Run: headless pygame with SDL's dummy video driver; simulated clock (each Clock.tick advances the game by its frame time, no real sleeping); random seed 0; keys injected as events and as key.get_pressed() state; no mouse input.
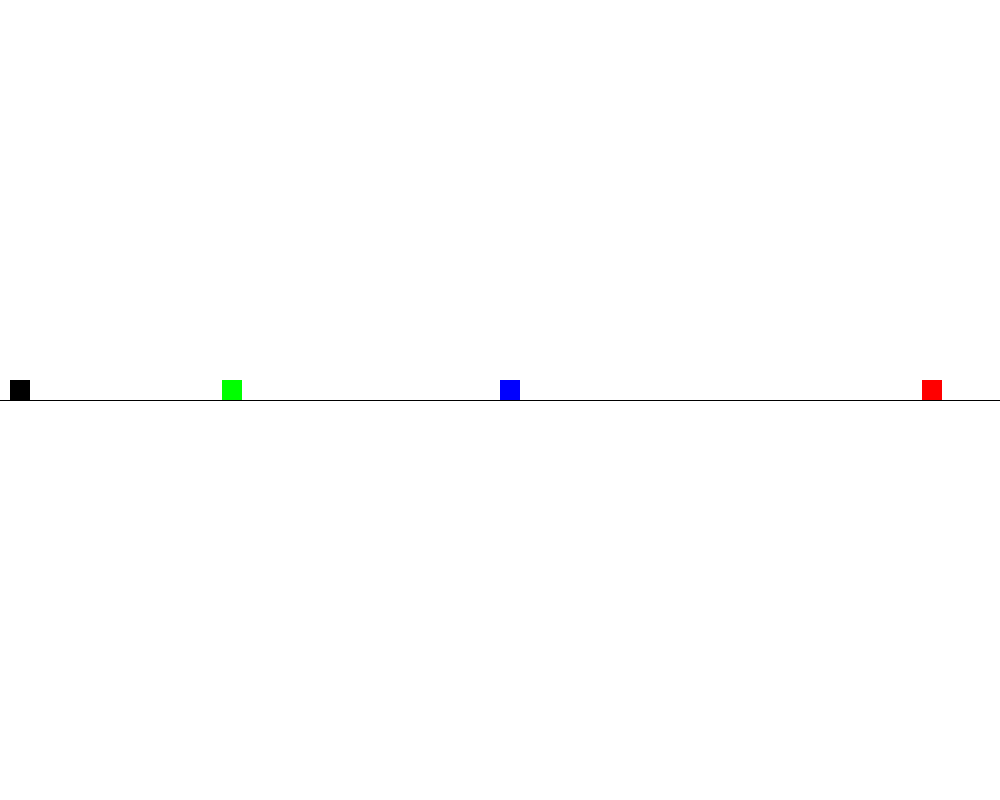
Frame 1 of 4 · flips 1–60 · no input
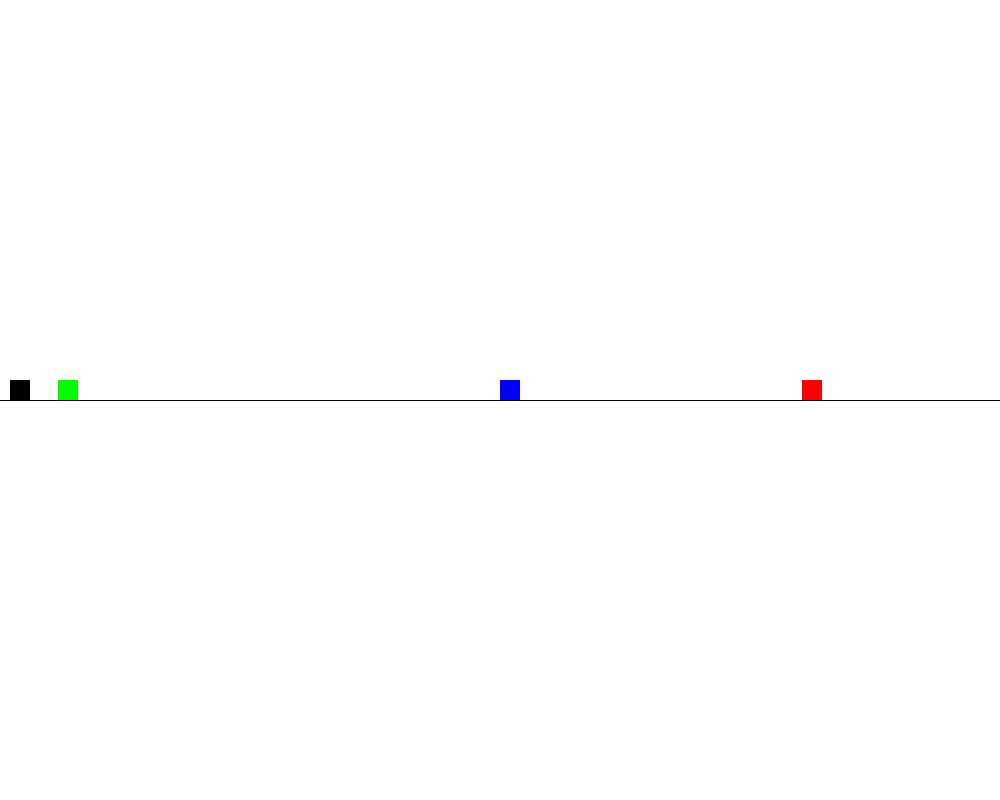
Frame 2 of 4 · flips 61–180 · tapped SPACE, RETURN · held RIGHT (→), D
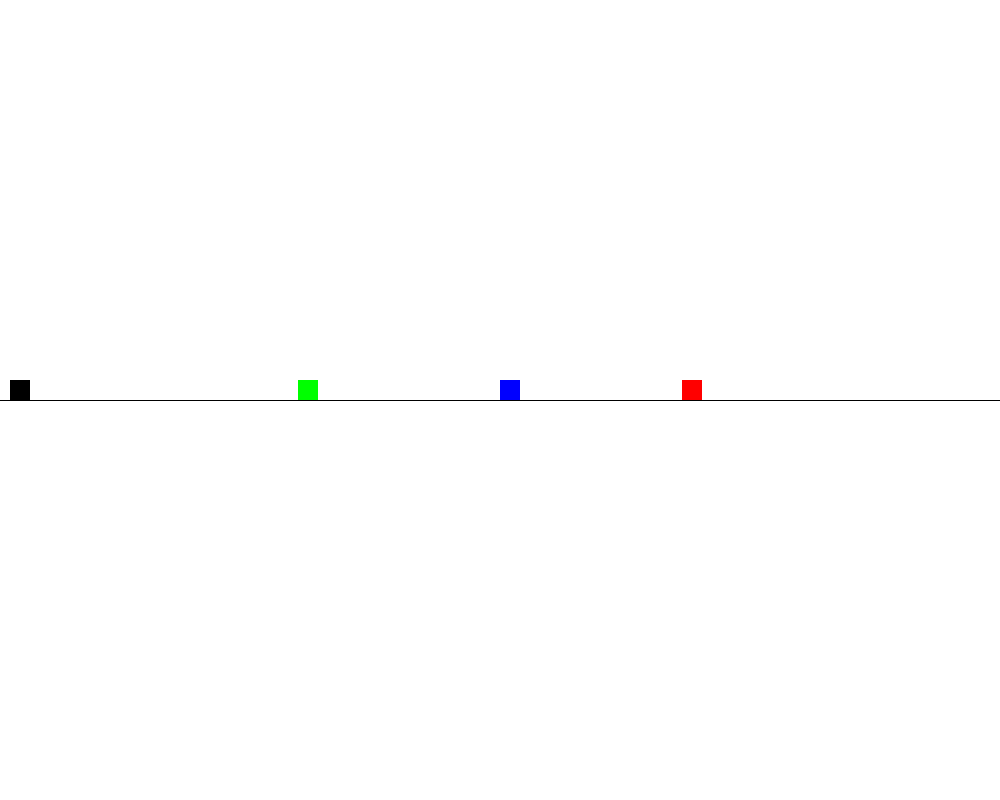
Frame 3 of 4 · flips 181–300 · held DOWN (↓), S
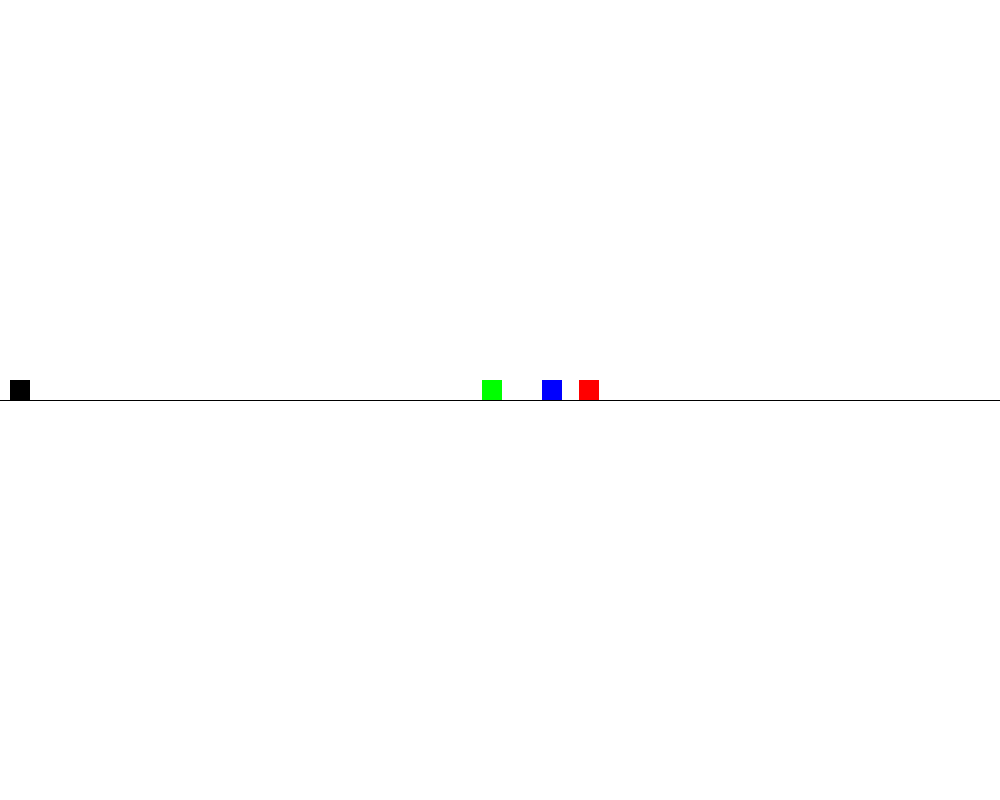
Frame 4 of 4 · flips 301–420 · held LEFT (←), A, UP (↑), W

The pygame program that drew these frames:

import pygame
import random
 
# Define some colors
black = (  0,   0,   0)
white = (255, 255, 255)
red   = (255,   0,   0)
blue = (0,0,255)
green = (0,255,0)
w=0

pygame.init()

screen_width = 1000
screen_height = 800
screen = pygame.display.set_mode([screen_width, screen_height])


#bloc=[masse,vitesse,posx,largeur,hauteur,couleur]

bloc1=[1,0,10,20,20,black]
bloc2=[1,1,980,20,20,red]
bloc3=[1,0,500,20,20,blue]
bloc4=[1,-2,340,20,20,green]

blocs=[bloc1,bloc2,bloc3,bloc4]

def update(bloc):
    global w
    bloc[2]+=bloc[1]
    if bloc[2]<0:
       bloc[1]=bloc[1]*-1
       bloc[2]=0
       #w+=1
       #print("collision  : "+str(w))
    if bloc[2]>980:
       bloc[1]=bloc[1]*-1
       bloc[2]=980



def collision(bloc1,bloc2):
    x1=(2*bloc2[0]*bloc2[1]+bloc1[1]*(bloc1[0]-bloc2[0]))
    x2=(2*bloc1[0]*bloc1[1]+bloc2[1]*(bloc2[0]-bloc1[0]))
    bloc1[1]=x1/(bloc1[0]+bloc2[0])
    bloc2[1]=x2/(bloc1[0]+bloc2[0])
    update(bloc1)
    update(bloc2)




def check_collision(bloc1):
    global w
    x=blocs.index(bloc1)
    for i in range(len(blocs)):
        if i == x:
            continue


      
        if blocs[x][2]-blocs[i][2]>0:
            if blocs[x][2]-blocs[i][2]<blocs[x][3]:
                #if abs(blocs[x][0]*blocs[x][1])>abs(blocs[i][0]*blocs[i][1]):
                    #blocs[i][2]-=blocs[x][2]-blocs[i][2]
                #else :
                    #blocs[x][2]+=blocs[x][2]-blocs[i][2]
                collision(blocs[i],blocs[x])
                #print("collision  : "+str(w))
                #w+=1

        if blocs[x][2]-blocs[i][2]<0:
            if blocs[i][2]-blocs[x][2]<blocs[i][3]:
                #if blocs[i][0]>blocs[x][0]:
                    #blocs[x][2]-=blocs[i][2]-blocs[x][2]
                #else :
                    #blocs[i][2]+=blocs[i][2]-blocs[x][2]
                collision(blocs[i],blocs[x])
                #print("collision  : "+str(w))
                #w+=1

running=True
while running:
    pygame.time.delay(10)
    screen.fill(white)
    pygame.draw.line(screen,black,(0,400),(1000,400))
    for bloc in blocs:
        pygame.draw.rect(screen,bloc[5],[bloc[2],400-bloc[4],bloc[3],bloc[4]])
        update(bloc)
        check_collision(bloc)
    pygame.display.flip()
